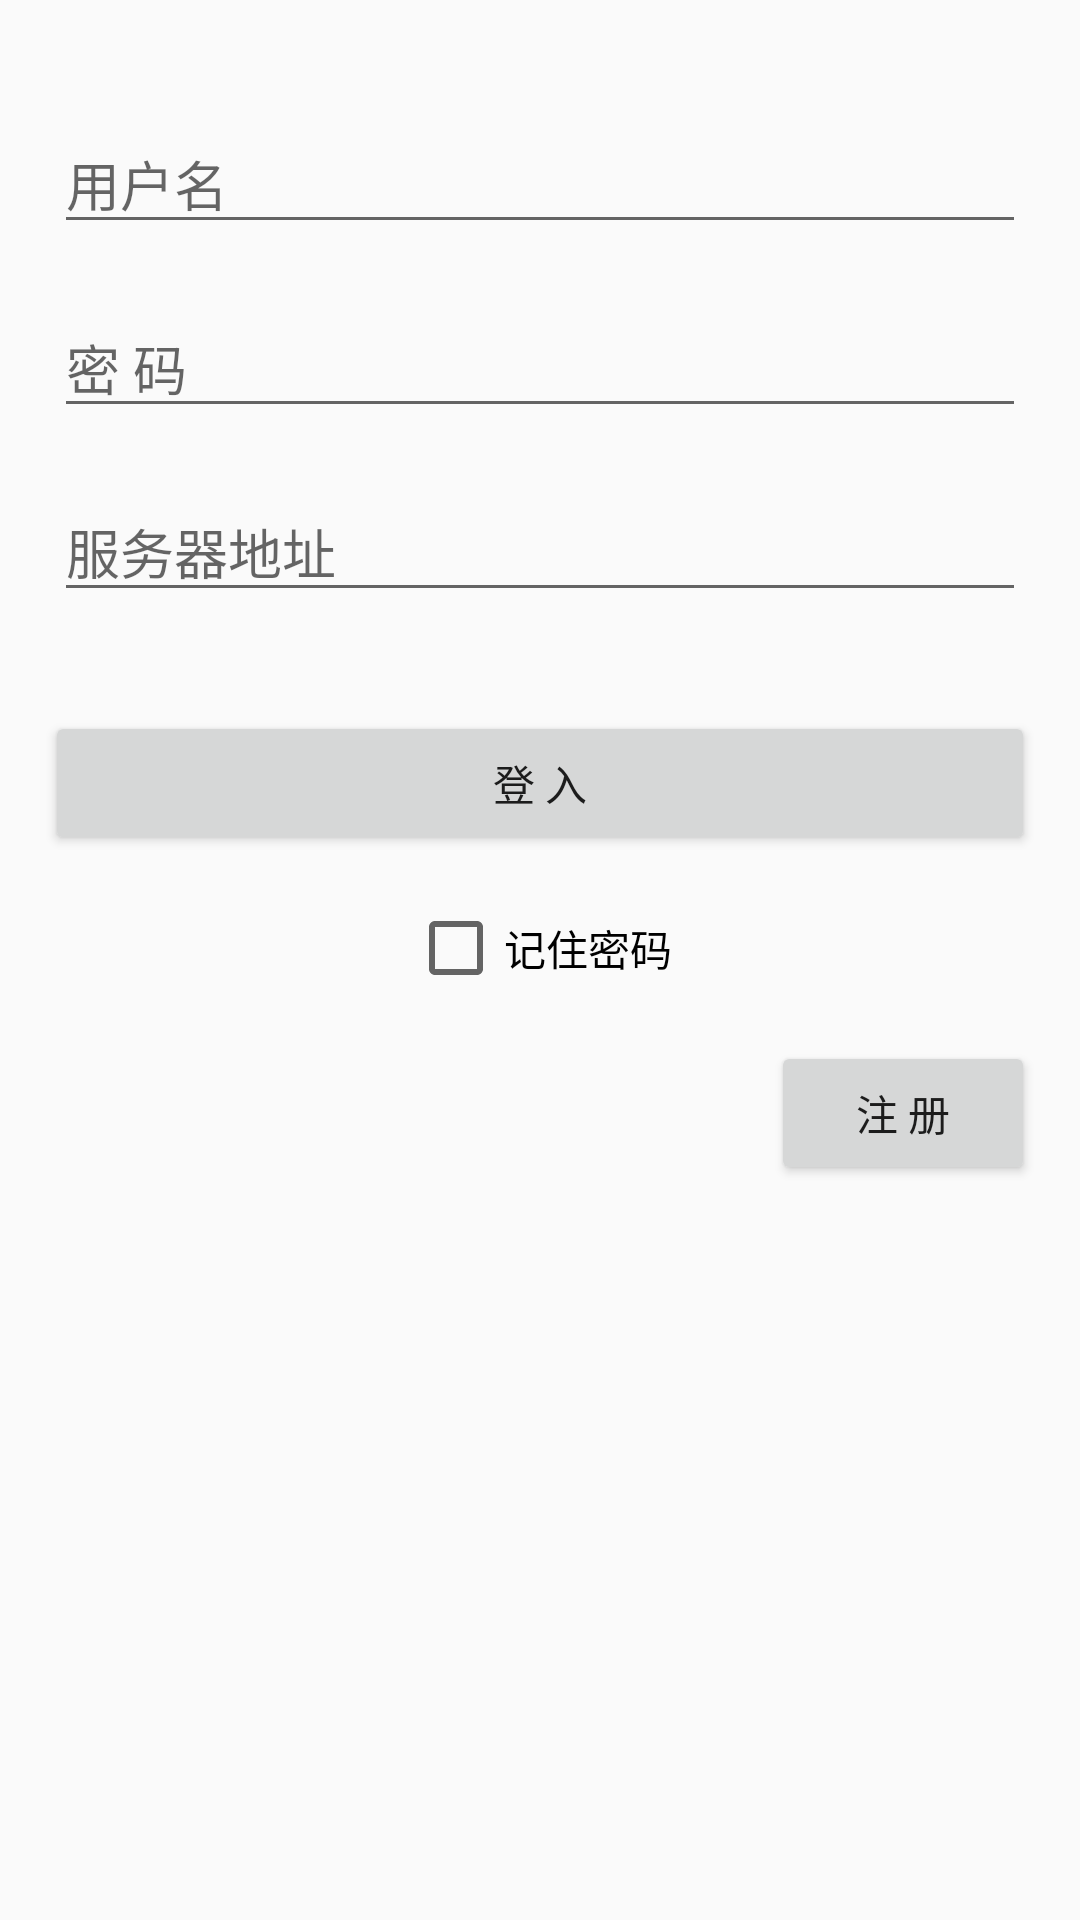

Layout XML and referenced resources for this Android screen:
<!-- AndroidManifest.xml: application theme AppTheme -->
<!-- res/layout/login_layout.xml -->
<?xml version="1.0" encoding="utf-8"?>
<LinearLayout xmlns:android="http://schemas.android.com/apk/res/android"
    android:layout_width="match_parent"
    android:layout_height="match_parent"
    android:orientation="vertical">

    <ImageView
        android:id="@+id/imageView"
        android:layout_width="wrap_content"
        android:layout_height="wrap_content"
        android:layout_gravity="center"
        android:layout_margin="10dp"
        android:src="@mipmap/ic_launcher" />

    <LinearLayout
        android:layout_width="match_parent"
        android:layout_height="wrap_content"
        android:layout_margin="18dp"
        android:orientation="horizontal">

        <ImageView
            android:layout_width="wrap_content"
            android:layout_height="wrap_content"
            android:src="@mipmap/ic_launcher" />

        <EditText
            android:id="@+id/login_username"
            android:layout_width="match_parent"
            android:layout_height="wrap_content"
            android:hint="@string/username" />
    </LinearLayout>

    <LinearLayout
        android:layout_width="match_parent"
        android:layout_height="wrap_content"
        android:layout_marginLeft="18dp"
        android:layout_marginRight="18dp"
        android:orientation="horizontal">

        <ImageView
            android:layout_width="wrap_content"
            android:layout_height="wrap_content"
            android:src="@mipmap/ic_launcher" />

        <EditText
            android:id="@+id/login_password"
            android:layout_width="match_parent"
            android:layout_height="wrap_content"
            android:hint="@string/password"
            android:inputType="textPassword" />
    </LinearLayout>

    <LinearLayout
        android:layout_width="match_parent"
        android:layout_height="wrap_content"
        android:layout_margin="18dp"
        android:orientation="horizontal">

        <ImageView
            android:layout_width="wrap_content"
            android:layout_height="wrap_content"
            android:src="@mipmap/ic_launcher" />

        <EditText
            android:id="@+id/login_server"
            android:layout_width="match_parent"
            android:layout_height="wrap_content"
            android:hint="服务器地址" />
    </LinearLayout>

    <Button
        android:layout_width="match_parent"
        android:layout_height="wrap_content"
        android:layout_margin="15dp"
        android:onClick="login"
        android:text="@string/login" />

    <LinearLayout
        android:layout_width="wrap_content"
        android:layout_height="wrap_content"
        android:layout_gravity="center"
        android:orientation="vertical">

        <CheckBox
            android:id="@+id/checkBox_remember"
            android:layout_width="wrap_content"
            android:layout_height="wrap_content"
            android:text="@string/remember_psw" />

    </LinearLayout>

    <Button
        android:layout_width="wrap_content"
        android:layout_height="wrap_content"
        android:layout_gravity="right"
        android:layout_margin="15dp"
        android:onClick="regist"
        android:text="@string/regist" />
</LinearLayout>
<!-- resources referenced by this layout -->
<resources>
  <string name="login">登 入</string>
  <string name="password">密  码</string>
  <string name="regist">注 册</string>
  <string name="remember_psw">记住密码</string>
  <string name="username">用户名</string>
  <style name="AppTheme" parent="Theme.AppCompat.Light.DarkActionBar">
          
          <item name="colorPrimary">@color/colorPrimary</item>
          <item name="colorPrimaryDark">@color/colorPrimaryDark</item>
          <item name="colorAccent">@color/colorAccent</item>
      </style>
  <color name="colorPrimary">#3F51B5</color>
  <color name="colorPrimaryDark">#303F9F</color>
  <color name="colorAccent">#FF4081</color>
</resources>
